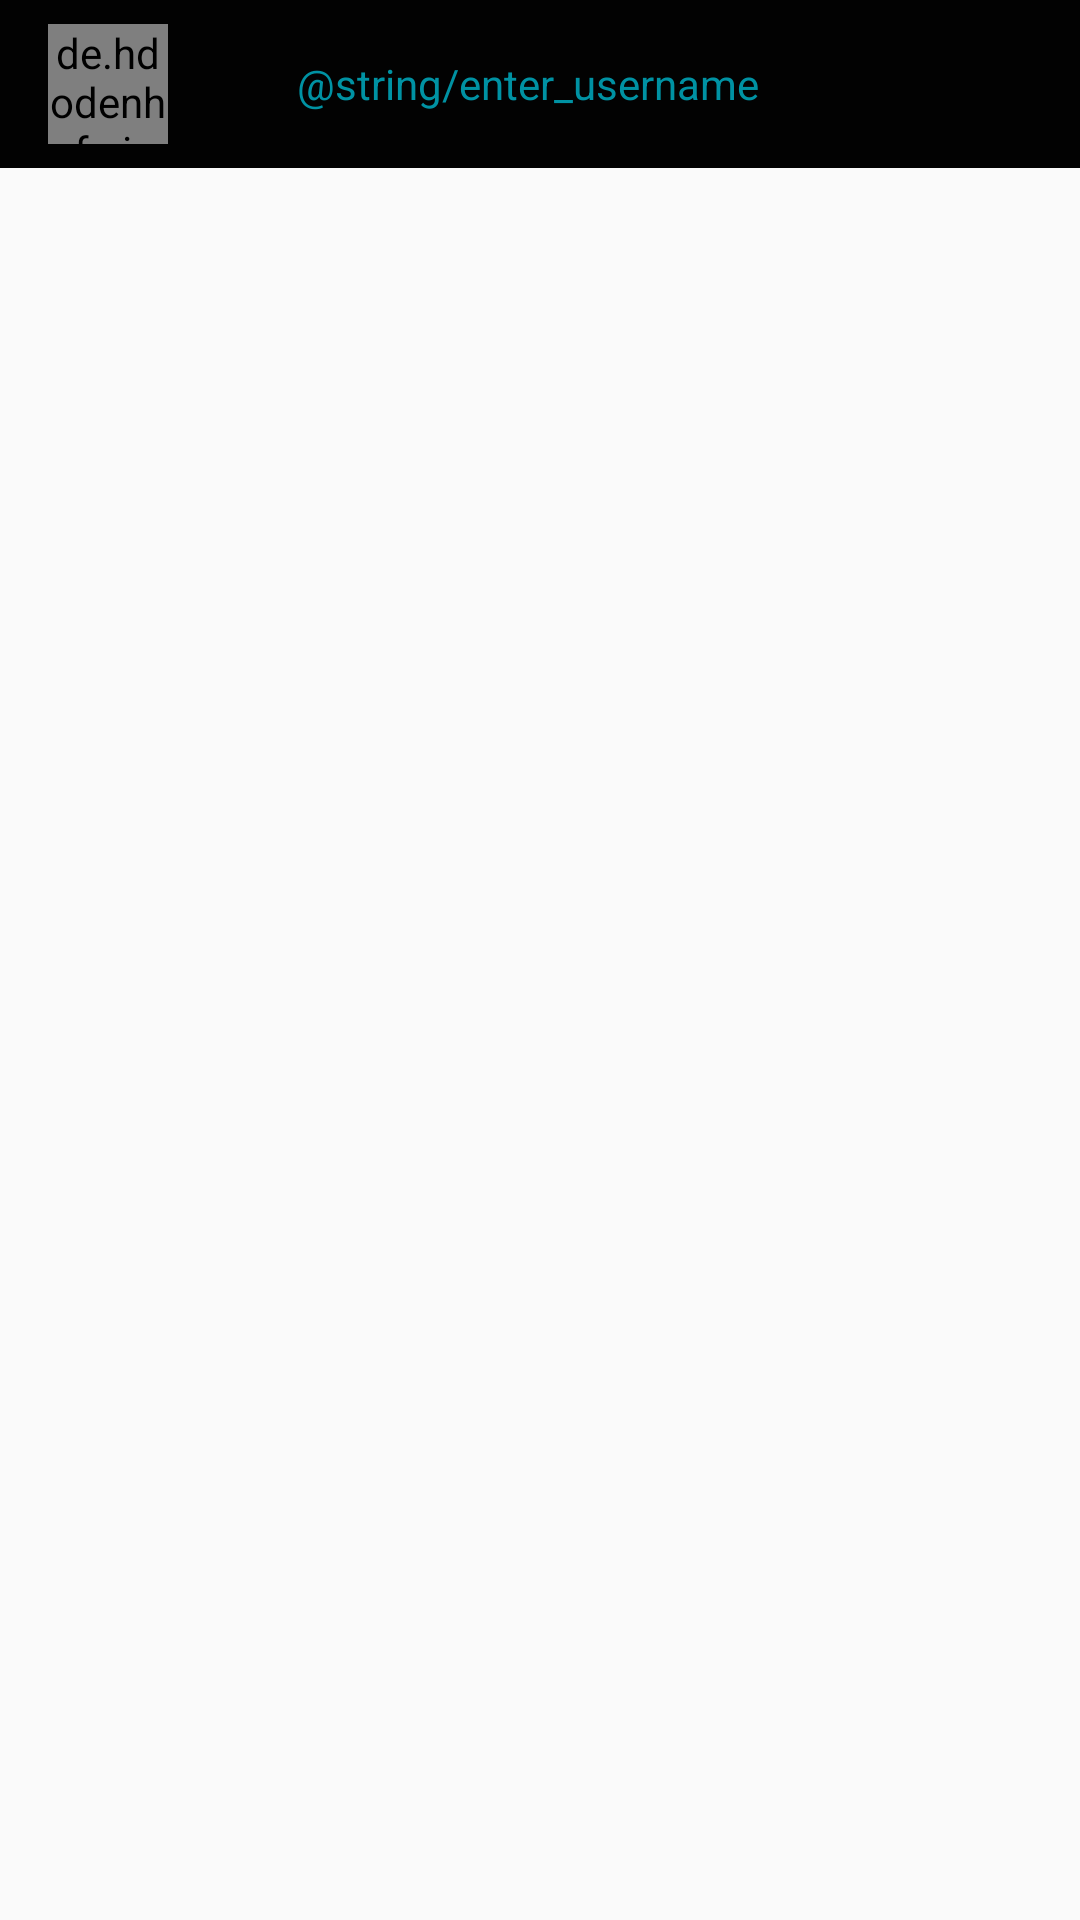

The Android layout XML behind this screen, and the referenced resources:
<!-- AndroidManifest.xml: application theme AppTheme -->
<!-- res/layout/activity_chat.xml -->
<?xml version="1.0" encoding="utf-8"?>

<RelativeLayout xmlns:android="http://schemas.android.com/apk/res/android"
    xmlns:app="http://schemas.android.com/apk/res-auto"
    xmlns:tools="http://schemas.android.com/tools"
    android:layout_width="match_parent"
    android:layout_height="match_parent"
    tools:context=".ChatActivity">

    <include
        layout="@layout/chat_user_toolbar"
        android:id="@+id/chat_toolbar" />

</RelativeLayout>
<!-- res/layout/chat_user_toolbar.xml (included above) -->
<?xml version="1.0" encoding="utf-8"?>

<android.support.v7.widget.Toolbar xmlns:android="http://schemas.android.com/apk/res/android"
    xmlns:app="http://schemas.android.com/apk/res-auto"
    xmlns:tools="http://schemas.android.com/tools"
    android:id="@+id/chat_user_toolbar"
    android:layout_width="match_parent"
    android:layout_height="wrap_content"
    android:background="@color/colorPrimaryDark"
    android:theme="@style/ThemeOverlay.AppCompat.Dark.ActionBar"
    app:titleTextColor="@color/colorAccent">

    <de.hdodenhof.circleimageview.CircleImageView
        android:id="@+id/chat_toolbar_image"
        android:layout_width="40dp"
        android:layout_height="40dp"
        android:layout_alignParentStart="true"
        android:layout_alignParentTop="true"
        android:layout_marginStart="0dp"
        android:layout_marginTop="0dp"
        android:src="@drawable/pcdefault_small" />

    <TextView
        android:id="@+id/chat_toolbar_username"
        android:layout_width="240dp"
        android:layout_height="40dp"
        android:layout_alignParentEnd="true"
        android:layout_centerVertical="true"

        android:gravity="center"
        android:padding="10dp"
        android:text="@string/enter_username"
        android:textColor="@color/colorAccent" />


</android.support.v7.widget.Toolbar>
<!-- resources referenced by this layout -->
<resources>
  <color name="colorAccent">#FF0092A3</color>
  <color name="colorPrimaryDark">#020202</color>
  <!-- drawable pcdefault_small: jpg bitmap (drawable, 12242 bytes) -->
  <style name="AppTheme" parent="Theme.AppCompat.Light.NoActionBar">
          
          <item name="colorPrimary">#515151</item>
          <item name="colorPrimaryDark">#232323</item>
          <item name="colorAccent">@color/colorAccent</item>
      </style>
</resources>
